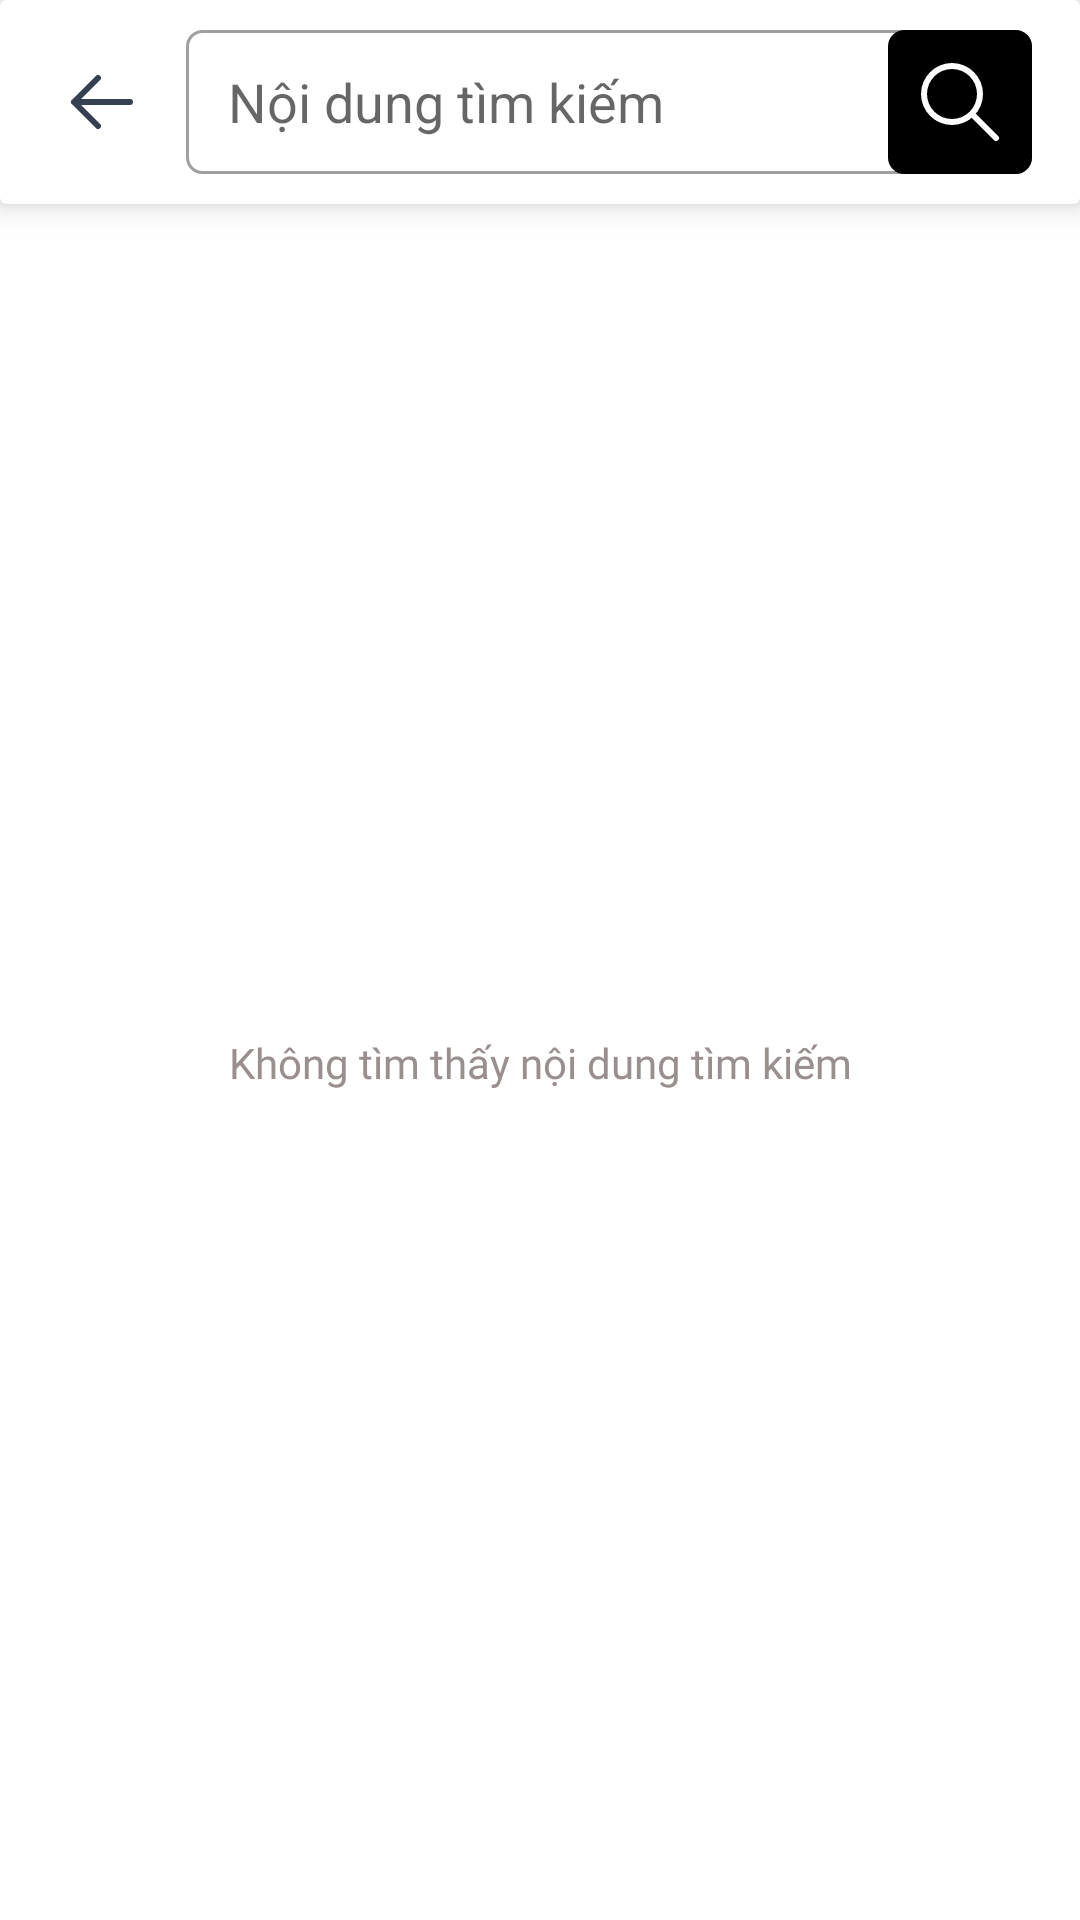

Produce the Android XML layout that renders to this screen, including the resource entries it uses.
<!-- AndroidManifest.xml: application theme Theme.ShopClothes -->
<!-- res/layout/activity_search.xml -->
<?xml version="1.0" encoding="utf-8"?>
<androidx.constraintlayout.widget.ConstraintLayout xmlns:android="http://schemas.android.com/apk/res/android"
    xmlns:app="http://schemas.android.com/apk/res-auto"
    xmlns:tools="http://schemas.android.com/tools"
    android:layout_width="match_parent"
    android:layout_height="match_parent"
    android:background="@color/white"
    tools:context=".view.activity.search.SearchActivity">

    <androidx.cardview.widget.CardView
        android:id="@+id/cardView"
        app:cardElevation="6dp"
        android:layout_width="0dp"
        android:layout_height="wrap_content"
        app:layout_constraintEnd_toEndOf="parent"
        app:layout_constraintStart_toStartOf="parent"
        app:layout_constraintTop_toTopOf="parent">
        <androidx.constraintlayout.widget.ConstraintLayout
            android:layout_width="match_parent"
            android:layout_height="wrap_content">

            <ImageView
                android:id="@+id/ivBack"
                android:layout_width="wrap_content"
                android:layout_height="wrap_content"
                android:layout_marginStart="18dp"
                android:layout_marginTop="18dp"
                android:layout_marginBottom="18dp"
                android:src="@drawable/arrow_left"
                app:layout_constraintBottom_toBottomOf="parent"
                app:layout_constraintStart_toStartOf="parent"
                app:layout_constraintTop_toTopOf="parent" />

            <EditText
                android:id="@+id/et_search"
                android:layout_width="0dp"
                android:layout_height="wrap_content"
                android:background="@drawable/bg_search"
                android:ems="10"
                android:inputType="textPersonName"
                android:layout_marginStart="12dp"
                android:layout_marginEnd="16dp"
                android:minHeight="48dp"
                android:paddingStart="14dp"
                android:hint="@string/hint_content_search"
                app:layout_constraintBottom_toBottomOf="@+id/ivBack"
                app:layout_constraintEnd_toEndOf="parent"
                app:layout_constraintStart_toEndOf="@+id/ivBack"
                app:layout_constraintTop_toTopOf="@+id/ivBack"
                tools:ignore="RtlSymmetry" />

            <androidx.constraintlayout.widget.ConstraintLayout
                android:id="@+id/layout_btn_search"
                android:layout_width="wrap_content"
                android:layout_height="wrap_content"
                android:background="@drawable/bg_search_black"
                app:layout_constraintBottom_toBottomOf="@+id/et_search"
                app:layout_constraintEnd_toEndOf="@+id/et_search"
                app:layout_constraintTop_toTopOf="@+id/et_search">


                <ImageView
                    android:id="@+id/iv_search"
                    android:layout_width="wrap_content"
                    android:layout_height="wrap_content"
                    android:padding="8dp"
                    android:src="@drawable/ic_search_white"
                    app:layout_constraintBottom_toBottomOf="parent"
                    app:layout_constraintEnd_toEndOf="parent"
                    app:layout_constraintStart_toStartOf="parent"
                    app:layout_constraintTop_toTopOf="parent" />
            </androidx.constraintlayout.widget.ConstraintLayout>
        </androidx.constraintlayout.widget.ConstraintLayout>
    </androidx.cardview.widget.CardView>

    <androidx.recyclerview.widget.RecyclerView
        android:id="@+id/recyclerView"
        android:layout_width="match_parent"
        android:layout_height="0dp"
        android:layout_marginStart="10dp"
        android:layout_marginEnd="10dp"
        app:layout_constraintBottom_toBottomOf="parent"
        app:layout_constraintEnd_toEndOf="parent"
        app:layout_constraintStart_toStartOf="parent"
        app:layout_constraintTop_toBottomOf="@+id/cardView" />

    <TextView
        android:id="@+id/tv_empty"
        android:layout_width="wrap_content"
        android:layout_height="wrap_content"
        android:fontFamily="@font/sf_pro_display_regular"
        android:text="@string/text_empty"
        android:textColor="#9A8F8F"
        android:textSize="14sp"
        app:layout_constraintBottom_toBottomOf="parent"
        app:layout_constraintEnd_toEndOf="parent"
        app:layout_constraintStart_toStartOf="parent"
        app:layout_constraintTop_toBottomOf="@+id/cardView" />

</androidx.constraintlayout.widget.ConstraintLayout>
<!-- resources referenced by this layout -->
<resources>
  <color name="white">#FFFFFFFF</color>
  <!-- drawable arrow_left (drawable) -->
  <vector xmlns:android="http://schemas.android.com/apk/res/android"
      android:width="32dp"
      android:height="32dp"
      android:viewportWidth="32"
      android:viewportHeight="32">
    <path
        android:pathData="M6.667,16H25.333M6.667,16L14.667,24M6.667,16L14.667,8"
        android:strokeLineJoin="round"
        android:strokeWidth="2"
        android:fillColor="#00000000"
        android:strokeColor="#354052"
        android:strokeLineCap="round"/>
  </vector>
  <!-- drawable bg_search (drawable) -->
  <?xml version="1.0" encoding="utf-8"?>
  <shape xmlns:android="http://schemas.android.com/apk/res/android">
      <corners android:radius="5dp"/>
      <stroke android:color="@color/linear" android:width="1dp"/>
      <solid android:color="@color/white"/>
  </shape>
  <!-- drawable bg_search_black (drawable) -->
  <?xml version="1.0" encoding="utf-8"?>
  <shape xmlns:android="http://schemas.android.com/apk/res/android">
      <corners android:radius="5dp"/>
      <stroke android:color="@color/black" android:width="1dp"/>
      <solid android:color="@color/black"/>
  </shape>
  <!-- drawable ic_search_white (drawable) -->
  <vector xmlns:android="http://schemas.android.com/apk/res/android"
      android:width="32dp"
      android:height="32dp"
      android:viewportWidth="32"
      android:viewportHeight="32">
    <path
        android:pathData="M28,28L20,20M4,13.333C4,14.559 4.241,15.773 4.71,16.905C5.18,18.037 5.867,19.066 6.734,19.933C7.6,20.8 8.629,21.487 9.762,21.956C10.894,22.425 12.108,22.667 13.333,22.667C14.559,22.667 15.773,22.425 16.905,21.956C18.037,21.487 19.066,20.8 19.933,19.933C20.8,19.066 21.487,18.037 21.956,16.905C22.425,15.773 22.667,14.559 22.667,13.333C22.667,12.108 22.425,10.894 21.956,9.762C21.487,8.629 20.8,7.6 19.933,6.734C19.066,5.867 18.037,5.18 16.905,4.71C15.773,4.241 14.559,4 13.333,4C12.108,4 10.894,4.241 9.762,4.71C8.629,5.18 7.6,5.867 6.734,6.734C5.867,7.6 5.18,8.629 4.71,9.762C4.241,10.894 4,12.108 4,13.333Z"
        android:strokeLineJoin="round"
        android:strokeWidth="2"
        android:fillColor="#00000000"
        android:strokeColor="@color/white"
        android:strokeLineCap="round"/>
  </vector>
  <string name="hint_content_search">Nội dung tìm kiếm</string>
  <string name="text_empty">Không tìm thấy nội dung tìm kiếm</string>
  <style name="Theme.ShopClothes" parent="Theme.MaterialComponents.DayNight.DarkActionBar">
          
          <item name="colorPrimary">@color/primary</item>
          <item name="colorPrimaryVariant">@color/primary</item>
          <item name="colorOnPrimary">@color/white</item>
          
          <item name="colorSecondary">@color/primary</item>
          <item name="colorSecondaryVariant">@color/teal_700</item>
          <item name="colorOnSecondary">@color/black</item>
          
          <item name="android:statusBarColor">@color/primary</item>
          
          <item name="windowNoTitle">true</item>
          <item name="windowActionBar">false</item>
      </style>
  <color name="linear">#9F9F9F</color>
  <color name="black">#FF000000</color>
  <color name="primary">#1C1C1C</color>
  <color name="teal_700">#FF018786</color>
</resources>
